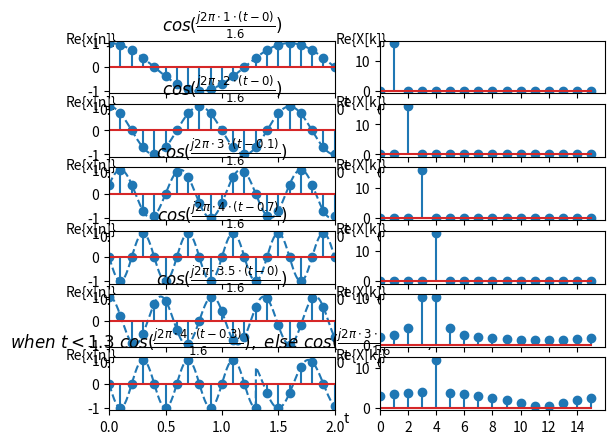

This figure's Python source:
import numpy as np
import matplotlib.pyplot as plt
from scipy import linalg

# 這個模擬的目的是為了判斷信號的正交性
# 當信號中出現不連續或是兩信號的頻率差不等於 k / T_symbol ( k為整數、T_symbol為一個symbol的時域周期 )
# 則內積不為0，不正交
# 我們也可以發現信號的delay，不影響正交性

# 而且還有很重要的一點，給定T_symbol(symbol 周期)時，我們會得到子載波的頻率為 k / T_symbol , k = 1,2,3....
# 若取樣間隔為Ts，且Ts * Nfft = T_symbol (也就是一個symbol 周期內取樣Nfft個點)
# 則只有剛好取Nfft個離散時域序列其FFT的離散頻譜才有正交性，取大於Nfft或小於Nfft個點就沒有正交性了


Nfft = 16                      # 做Nfft的點數
T_symbol = 1.6                 # 一個symbol的周期，這也代表其他子載波的頻率為( k / T_symbol )Hz , k = 1,2,3...

t = [0]*1000
T = 0.002  # 連續信號的間隔
for i in range(len(t)):
    t[i] = T*i
x = [0]*len(t)
re_x = [0]*len(t)

Ts = T_symbol / Nfft            # 取樣周期不可為其他數，否則會出現非正交
t_sample = [0]*(int(2/Ts)+1)    # 總共會取樣(int(2/Ts)+1)個點
for i in range(len(t_sample)):
    t_sample[i] = Ts*i
x_sample = [0]*len(t_sample)
re_x_sample = [0]*len(t_sample)

# 共取樣(int(2/Ts)+1)個點，選前Nfft個點
f_index = [0]*Nfft
for i in range(len(f_index)):
    f_index[i] = i

x_matrix = [[0j]*6 for i in range(Nfft)]
x_matrix = np.matrix(x_matrix)



# 先畫出連續信號
for k in range(6):
    for i in range(len(t)):
        if k == 0:
            x[i] = np.exp(1j * 2*np.pi * t[i] / T_symbol)                   # 頻率為 ( 1/T_symbol ) Hz、exponential 信號delay 0秒
            f = 1
            delay = 0
        elif k == 1:
            x[i] = np.exp(1j * 2*np.pi * 2 * t[i] / T_symbol)               # 頻率為 ( 2/T_symbol ) Hz、exponential 信號delay 0秒
            f = 2
            delay = 0
        elif k == 2:
            x[i] = np.exp(1j * 2*np.pi * 3 * (t[i] - 0.1) / T_symbol)       # 頻率為 ( 3/T_symbol ) Hz、exponential 信號delay 0.1秒
            f = 3
            delay = 0.1
        elif k == 3:
            x[i] = np.exp(1j * 2*np.pi * 4 * (t[i] - 0.7) / T_symbol)       # 頻率為 ( 4/T_symbol ) Hz、exponential 信號delay 0.7秒
            f = 4
            delay = 0.7
        elif k == 4:
            x[i] = np.exp(1j * 2*np.pi * 3.5 * t[i] / T_symbol)             # 頻率為 ( 3.5/T_symbol ) Hz、exponential 信號delay 0秒
            f = 3.5
            delay = 0
        elif k == 5:
            f1 = 4
            delay1 = 0.3
            f2 = 3
            delay2 = 0.7
            if t[i] <= 1.3:
                x[i] = np.exp(1j * 2*np.pi * 4 * (t[i] - 0.3) / T_symbol)   # 頻率為 ( 4/T_symbol ) Hz、exponential信號delay 0.3秒(不連續信號)
            else:
                x[i] = np.exp(1j * 2*np.pi * 3 * (t[i] - 0.7) / T_symbol)

    for j in range(len(t)):
        re_x[j] = x[j].real

    plt.subplot(6, 2, 2*k + 1)
    if k == 5:
        plt.title(r'$when\/\/t<1.3\/\/cos(   \frac{{   j2\pi\cdot{0}\cdot (t-{1})   }}    {{  {2}  }}  ),\/\/else\/\/cos(   \frac{{   j2\pi\cdot{3}\cdot (t-{4})   }}    {{  {2}  }}  )$'.format(f1, delay1, T_symbol, f2, delay2))
    else:
        plt.title(r'$cos(   \frac{{   j2\pi\cdot  {0}  \cdot (t  -  {1} )   }}    {{  {2}  }}  )$'.format(f,delay,T_symbol))
    plt.plot(t, re_x ,linestyle = '--')
    plt.xlim(0,2)

# 接著畫出取樣後的信號
for k in range(6):
    for i in range(len(t_sample)):
        # 這6個exponential 信號中，只有前4個會互相正交
        if k == 0:
            x_sample[i] = np.exp(1j * 2*np.pi * t_sample[i] / T_symbol)                     # 頻率為 ( 1/T_symbol ) Hz、exponential 信號delay 0秒
        elif k == 1:
            x_sample[i] = np.exp(1j * 2*np.pi * 2 * t_sample[i] / T_symbol)                 # 頻率為 ( 2/T_symbol ) Hz、exponential 信號delay 0秒
        elif k == 2:
            x_sample[i] = np.exp(1j * 2*np.pi * 3 * (t_sample[i] - 0.1) / T_symbol)         # 頻率為 ( 3/T_symbol ) Hz、exponential 信號delay 0.1秒
        elif k == 3:
            x_sample[i] = np.exp(1j * 2*np.pi * 4 * (t_sample[i] - 0.7) / T_symbol)         # 頻率為 ( 4/T_symbol ) Hz、exponential 信號delay 0.7秒
        elif k == 4:
            x_sample[i] = np.exp(1j * 2*np.pi * 3.5 * t_sample[i] / T_symbol)               # 頻率為 ( 3.5/T_symbol ) Hz、exponential 信號delay 0秒
        elif k == 5:
            if t_sample[i] <= 1.3:
                x_sample[i] = np.exp(1j * 2*np.pi * 4 * (t_sample[i] - 0.3) / T_symbol)     # 頻率為 ( 4/T_symbol ) Hz、exponential 信號delay 0秒(不連續信號)
            else:
                x_sample[i] = np.exp(1j * 2*np.pi * 3 * (t_sample[i] - 0.7) / T_symbol)

        if i < 16:
            x_matrix[i,k] = x_sample[i]

    for j in range(len(x_sample)):
        re_x_sample[j] = x_sample[j].real

    X = np.fft.fft(x_sample[0:Nfft]) #從(int(2/Ts)+1)個取樣點中，選前Nfft個點來做FFT
    for j in range(len(X)):
        X[j] = abs(X[j])

    plt.subplot(6, 2, 2*k+1)
    plt.stem(t_sample,re_x_sample)
    plt.ylabel('Re{x[n]}').set_rotation(0)
    ax = plt.gca()
    ax.yaxis.set_label_coords(-0.08, 0.9)  # 用來設定座標軸名稱的位置
    plt.xlabel('t')
    ax.xaxis.set_label_coords(1.05, -0.025)  # 用來設定座標軸名稱的位置

    plt.subplot(6, 2, 2*k+2)
    plt.stem(f_index,X)
    plt.ylabel('Re{X[k]}').set_rotation(0)
    ax = plt.gca()
    ax.yaxis.set_label_coords(-0.08,0.9) #用來設定座標軸名稱的位置
    plt.xlim(0,Nfft)
    plt.xticks(np.arange(0,Nfft,2))

ans = x_matrix.getH() * x_matrix / (T_symbol/Ts) #可觀察ans matrix來判斷信號間是否有正交性
print(ans)
# 結果表明只有前4個信號互相正交
plt.show()


